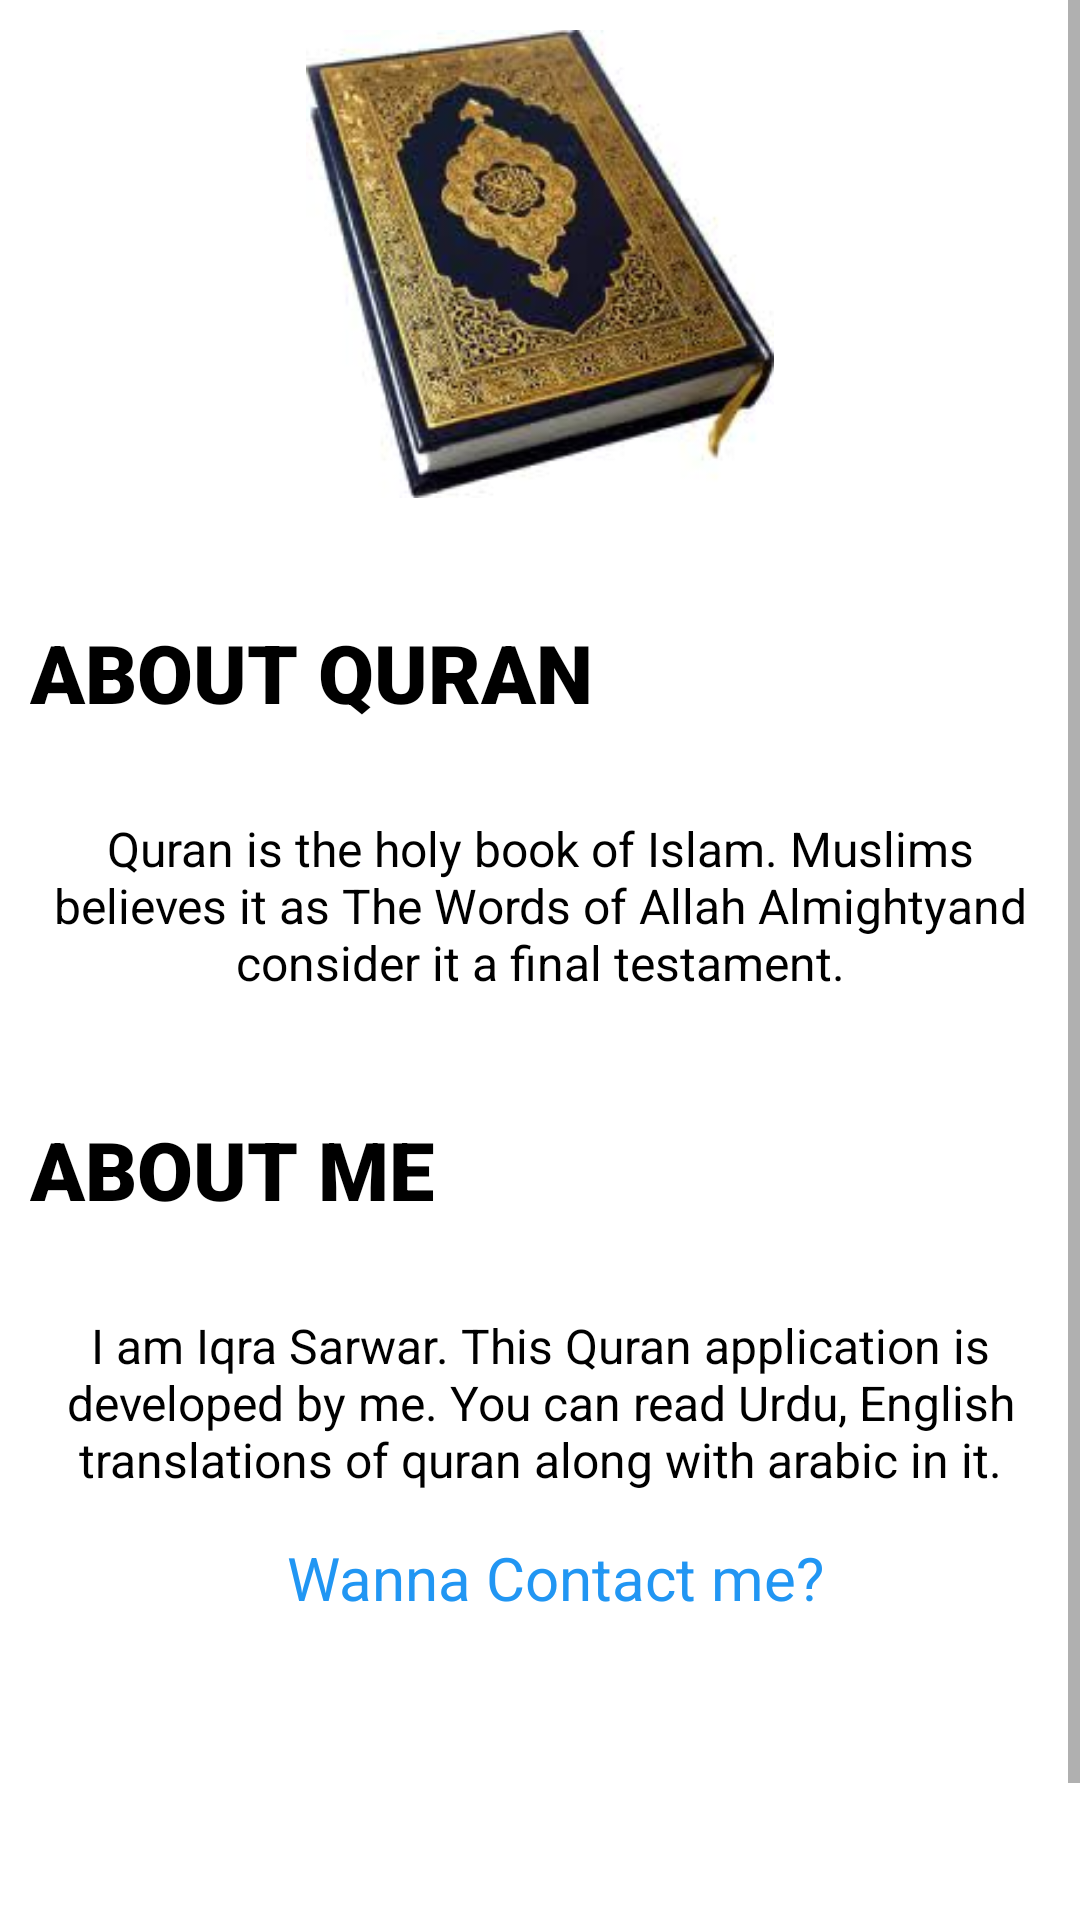

Write the Android layout XML for this screen, with the resource values it uses.
<!-- AndroidManifest.xml: application theme Theme.QuranAppV3 -->
<!-- res/layout/fragment_about.xml -->
<?xml version="1.0" encoding="utf-8"?>
<FrameLayout xmlns:android="http://schemas.android.com/apk/res/android"
    xmlns:app="http://schemas.android.com/apk/res-auto"
    xmlns:tools="http://schemas.android.com/tools"
    android:layout_width="match_parent"
    android:layout_height="match_parent"
    android:layout_gravity="center"
    tools:context=".ui.About.AboutFragment">

    <ScrollView
        android:layout_width="match_parent"
        android:layout_height="match_parent">

        <LinearLayout
            android:layout_width="match_parent"
            android:layout_height="wrap_content"
            android:orientation="vertical">

            <ImageView
                android:id="@+id/imageView6"
                android:layout_width="match_parent"
                android:layout_height="166dp"
                android:paddingTop="10dp"
                android:src="@drawable/quran" />

            <TextView
                android:id="@+id/textView12"
                android:layout_width="match_parent"
                android:layout_height="wrap_content"
                android:layout_gravity="center"
                android:layout_marginTop="30dp"
                android:fontFamily="sans-serif-black"
                android:gravity="left"
                android:paddingLeft="10dp"
                android:paddingTop="10dp"
                android:text="ABOUT QURAN"
                android:textColor="#000000"
                android:textSize="27sp" />

            <TextView
                android:id="@+id/textView13"
                android:layout_width="match_parent"
                android:layout_height="wrap_content"
                android:backgroundTint="@color/white"
                android:gravity="center"
                android:paddingLeft="10dp"
                android:paddingTop="30dp"
                android:paddingRight="10dp"
                android:text="@string/about_quran_desc"
                android:textColor="#000000"
                android:textSize="16sp" />

            <TextView
                android:id="@+id/textView10"
                android:layout_width="match_parent"
                android:layout_height="wrap_content"
                android:layout_gravity="center"
                android:layout_marginTop="30dp"
                android:fontFamily="sans-serif-black"
                android:gravity="left"
                android:paddingLeft="10dp"
                android:paddingTop="10dp"
                android:text="ABOUT ME"
                android:textColor="#000000"
                android:textSize="27sp" />

            <TextView
                android:id="@+id/textView11"
                android:layout_width="match_parent"
                android:layout_height="wrap_content"
                android:backgroundTint="@color/white"
                android:gravity="center"
                android:paddingLeft="10dp"
                android:paddingTop="30dp"
                android:paddingRight="10dp"
                android:text="@string/about_me"
                android:textColor="#000000"
                android:textSize="16sp" />

            <TextView
                android:id="@+id/textView14"
                android:layout_width="match_parent"
                android:layout_height="wrap_content"
                android:gravity="center"
                android:paddingLeft="10dp"
                android:paddingTop="15dp"
                android:text="Wanna Contact me?"
                android:textColor="#2196F3"
                android:textSize="20sp" />

            <ImageView
                android:id="@+id/imageView3"
                android:layout_width="match_parent"
                android:layout_height="60dp"
                android:layout_marginTop="20dp"
                android:src="@drawable/call" />

            <ImageView
                android:id="@+id/imageView7"
                android:layout_width="match_parent"
                android:layout_height="60dp"
                android:layout_marginTop="10dp"
                android:src="@drawable/email" />
        </LinearLayout>
    </ScrollView>

</FrameLayout>
<!-- resources referenced by this layout -->
<resources>
  <!-- drawable quran: jpeg bitmap (drawable, 9485 bytes) -->
  <string name="about_me">I am Iqra Sarwar. This Quran application is developed by me. You can read Urdu, English translations of quran along with arabic in it.</string>
  <string name="about_quran_desc">Quran is the holy book of Islam. Muslims believes it as
      "The Words of Allah Almighty" and consider it a final testament. </string>
  <style name="Theme.QuranAppV3" parent="Theme.MaterialComponents.DayNight.DarkActionBar">
          
          <item name="colorPrimary">@color/black</item>
          <item name="colorPrimaryVariant">@color/black</item>
          <item name="colorOnPrimary">@color/white</item>
          
          <item name="colorSecondary">@color/teal_200</item>
          <item name="colorSecondaryVariant">@color/teal_700</item>
          <item name="colorOnSecondary">@color/black</item>
          
          <item name="android:statusBarColor" tools:targetApi="l">?attr/colorPrimaryVariant</item>
          
      </style>
  <!-- not gathered from this repository: default colours our renderer supplied (Android Studio template values) -->
  <color name="teal_200">#FF03DAC5</color>
  <color name="teal_700">#FF018786</color>
  <color name="black">#FF000000</color>
  <color name="white">#FFFFFFFF</color>
</resources>
